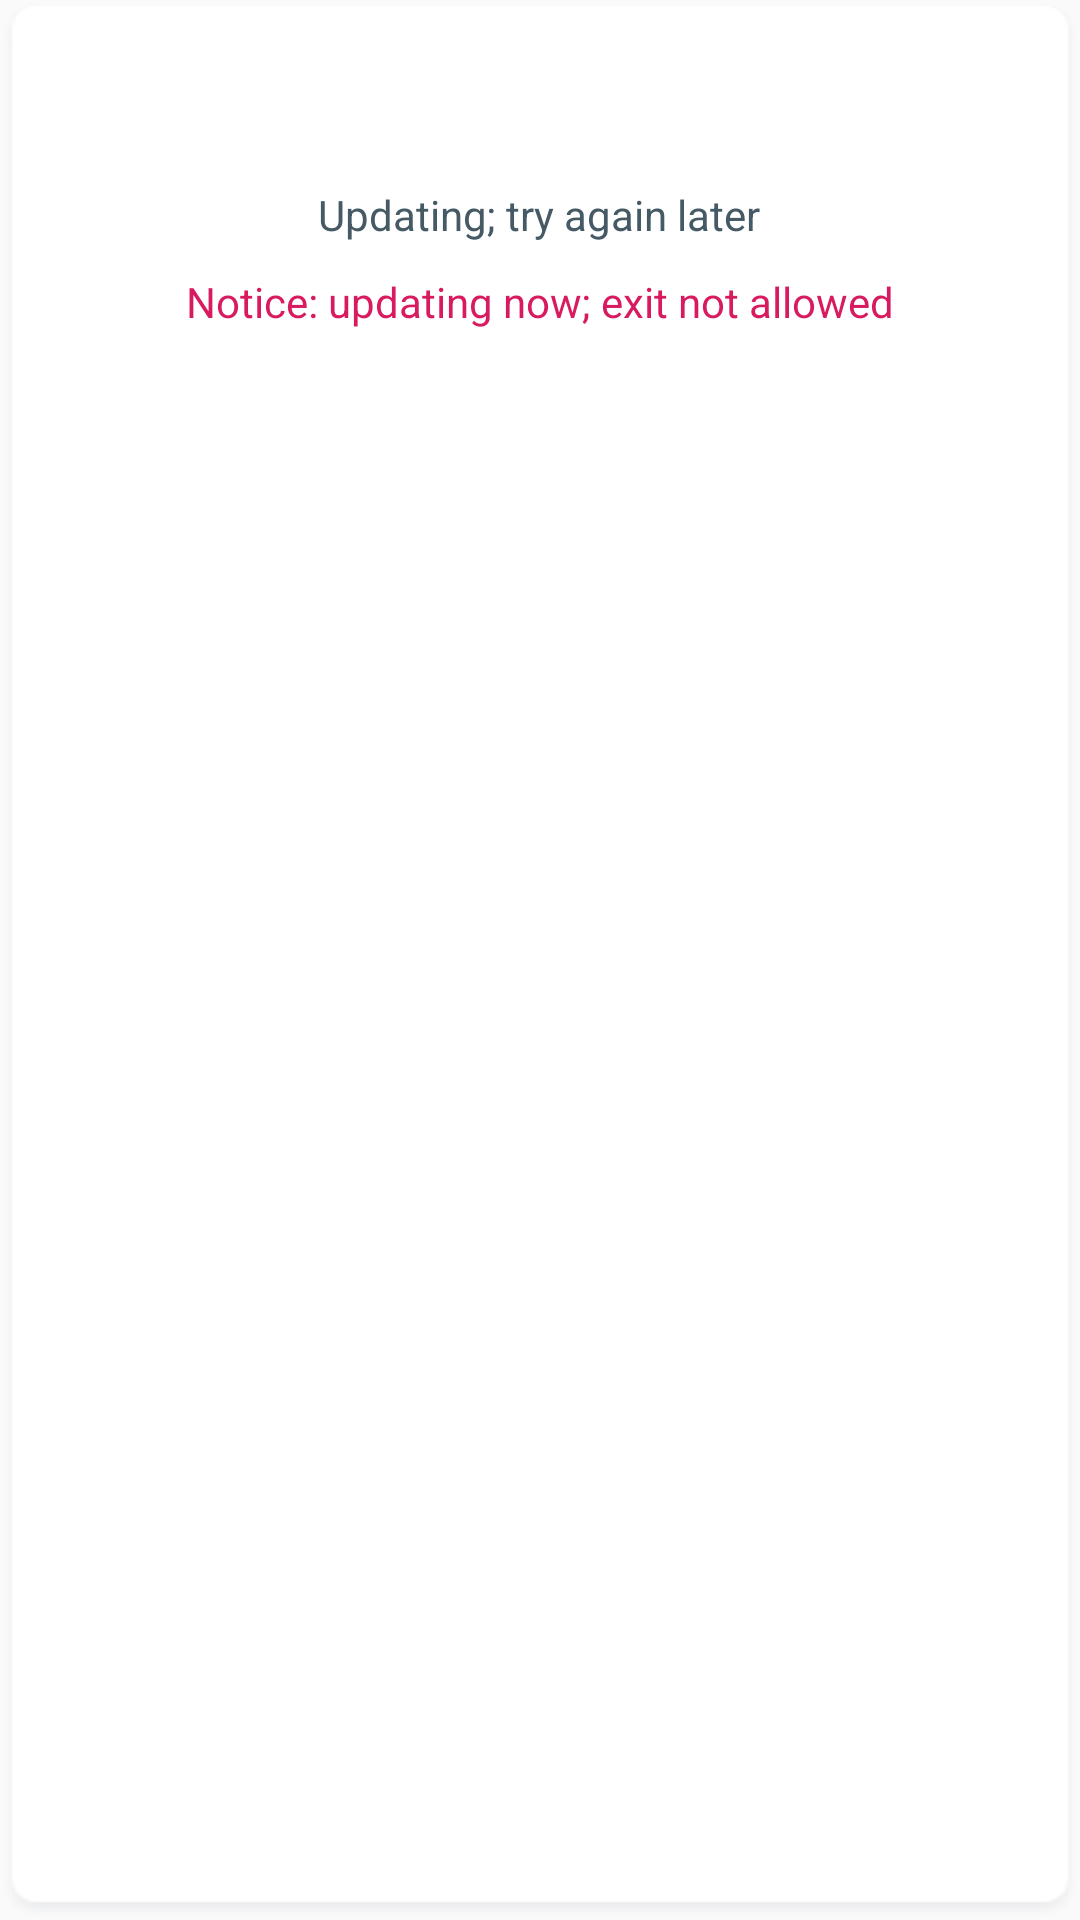

Produce the Android XML layout that renders to this screen, including the resource entries it uses.
<!-- AndroidManifest.xml: application theme TranslucentTheme -->
<!-- res/layout/dialog_upgrade.xml -->
<?xml version="1.0" encoding="utf-8"?>
<LinearLayout xmlns:android="http://schemas.android.com/apk/res/android"
    android:layout_width="wrap_content"
    android:layout_height="wrap_content"
    android:background="@drawable/icon_bg"
    android:focusable="true"
    android:focusableInTouchMode="true"
    android:orientation="vertical"
    android:paddingLeft="15dp"
    android:paddingRight="15dp"
    android:paddingBottom="50dp">

    <ImageView
        android:id="@+id/ivClose"
        android:layout_width="28dp"
        android:layout_height="28dp"
        android:layout_gravity="right"
        android:layout_marginTop="10dp"
        android:background="@mipmap/icon_close"
        android:padding="10dp"
        android:visibility="gone" />

    <LinearLayout
        android:id="@+id/llUpgrade"
        android:layout_width="match_parent"
        android:layout_height="wrap_content"
        android:layout_marginTop="50dp"
        android:orientation="vertical"
        android:gravity="center">

        <ImageView
            android:id="@+id/iv1"
            android:layout_width="wrap_content"
            android:layout_height="wrap_content" />
        <TextView
            android:layout_width="wrap_content"
            android:layout_height="wrap_content"
            android:layout_marginTop="10dp"
            android:textColor="#455A64"
            android:textSize="14sp"
            android:gravity="center"
            android:text="@string/upgrade_tips1"/>
        <TextView
            android:layout_width="wrap_content"
            android:layout_height="wrap_content"
            android:layout_marginTop="10dp"
            android:textColor="#D81B60"
            android:textSize="14sp"
            android:gravity="center"
            android:text="@string/upgrade_tips3"/>
    </LinearLayout>

    <TextView
        android:id="@+id/tvResult"
        android:layout_width="match_parent"
        android:layout_height="wrap_content"
        android:layout_marginTop="10dp"
        android:gravity="center_horizontal"
        android:textColor="#455A64"
        android:textSize="14sp" />
</LinearLayout>
<!-- resources referenced by this layout -->
<resources>
  <!-- mipmap icon_close: png bitmap (mipmap-xxxhdpi, 2192 bytes) -->
  <string name="upgrade_tips1">Updating; try again later</string>
  <string name="upgrade_tips3">Notice: updating now; exit not allowed</string>
  <style name="TranslucentTheme" parent="Theme.AppCompat.Light.NoActionBar" />
</resources>
